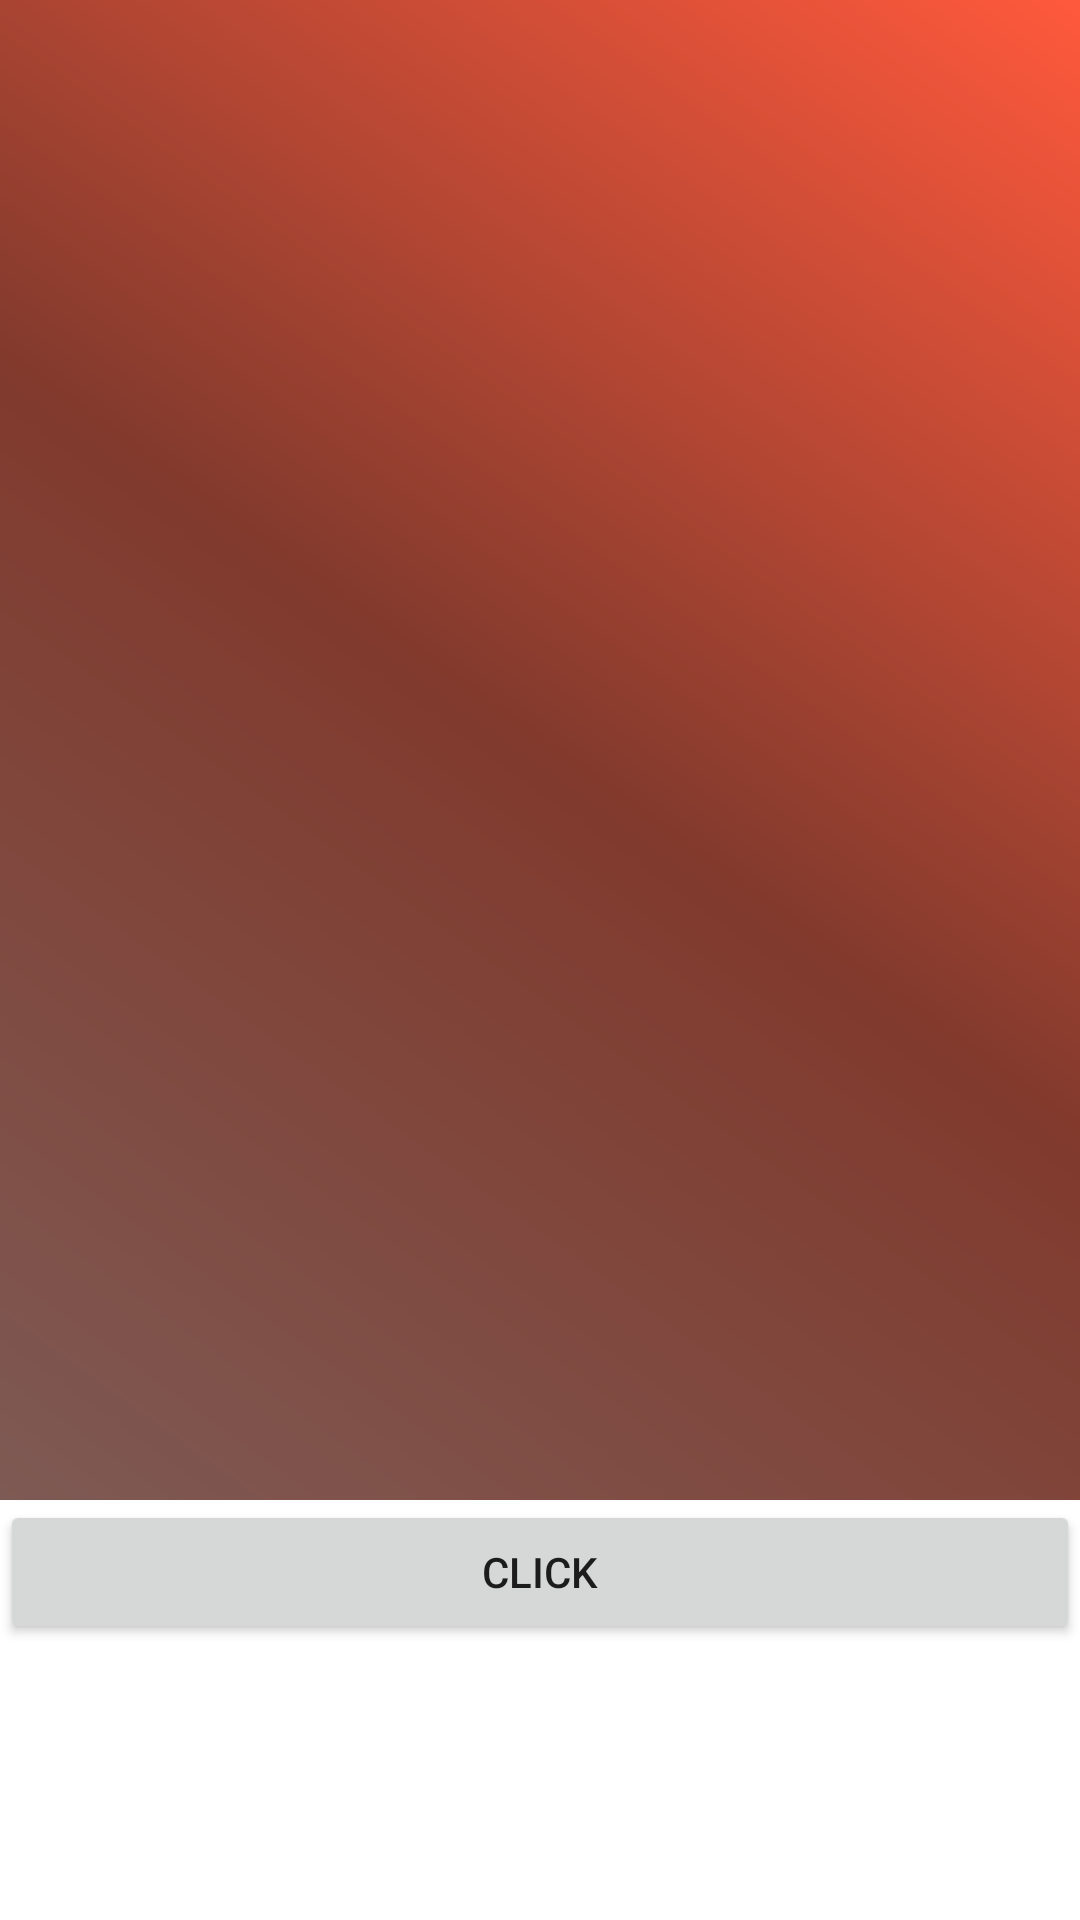

The Android layout XML behind this screen, and the referenced resources:
<!-- AndroidManifest.xml: application theme Theme.LatestComponentPractice -->
<!-- res/layout/activity_scoped_storage.xml -->
<?xml version="1.0" encoding="utf-8"?>
<LinearLayout xmlns:android="http://schemas.android.com/apk/res/android"
    xmlns:app="http://schemas.android.com/apk/res-auto"
    xmlns:tools="http://schemas.android.com/tools"
    android:id="@+id/main"
    android:layout_width="match_parent"
    android:layout_height="match_parent"
    tools:context=".scoped_storage.ScopedStorageActivity"
    android:orientation="vertical">

    <ImageView
        android:id="@+id/testingImageView"
        android:layout_width="match_parent"
        android:layout_height="500dp"
        android:src="@drawable/gradient_background" />

    <Button
        android:id="@+id/launcherModesBtn"
        android:layout_width="match_parent"
        android:layout_height="wrap_content"
        android:text="Click"></Button>
</LinearLayout>
<!-- resources referenced by this layout -->
<resources>
  <!-- drawable gradient_background (drawable) -->
  <shape xmlns:android="http://schemas.android.com/apk/res/android">
  
      <gradient android:startColor="#7E5A54"
          android:endColor="#FF593C"
          android:angle="45"
          android:centerColor="#813A2D"></gradient>
  </shape>
  <style name="Theme.LatestComponentPractice" parent="Theme.MaterialComponents.DayNight.DarkActionBar">
          
          <item name="colorPrimary">@color/purple_500</item>
          <item name="colorPrimaryVariant">@color/purple_700</item>
          <item name="colorOnPrimary">@color/white</item>
          
          <item name="colorSecondary">@color/teal_200</item>
          <item name="colorSecondaryVariant">@color/teal_700</item>
          <item name="colorOnSecondary">@color/black</item>
          
          <item name="android:statusBarColor">?attr/colorPrimaryVariant</item>
          
      </style>
  <!-- not gathered from this repository: default colours our renderer supplied (Android Studio template values) -->
  <color name="purple_500">#FF6200EE</color>
  <color name="purple_700">#FF3700B3</color>
  <color name="teal_200">#FF03DAC5</color>
  <color name="teal_700">#FF018786</color>
  <color name="black">#FF000000</color>
  <color name="white">#FFFFFFFF</color>
</resources>
